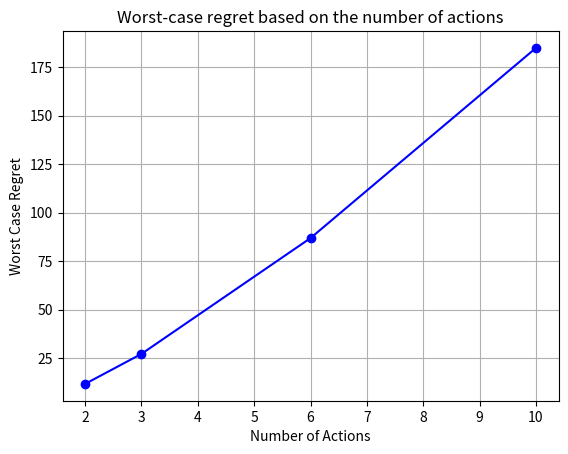

Source code (Python):
import matplotlib.pyplot as plt

# Data extracted from "image_d3ac55.png"
number_of_actions = [2, 3, 6, 10]
worst_case_regret = [11.59, 27.08, 86.87, 185.03]

# Plot the points and connect them with a line
plt.plot(number_of_actions, worst_case_regret, marker='o', linestyle='-', color='blue')

# Add labels and a title to match the table
plt.xlabel('Number of Actions')
plt.ylabel('Worst Case Regret')
plt.title('Worst-case regret based on the number of actions')

# Add a grid for readability
plt.grid(True)

# Display the plot
plt.show()
